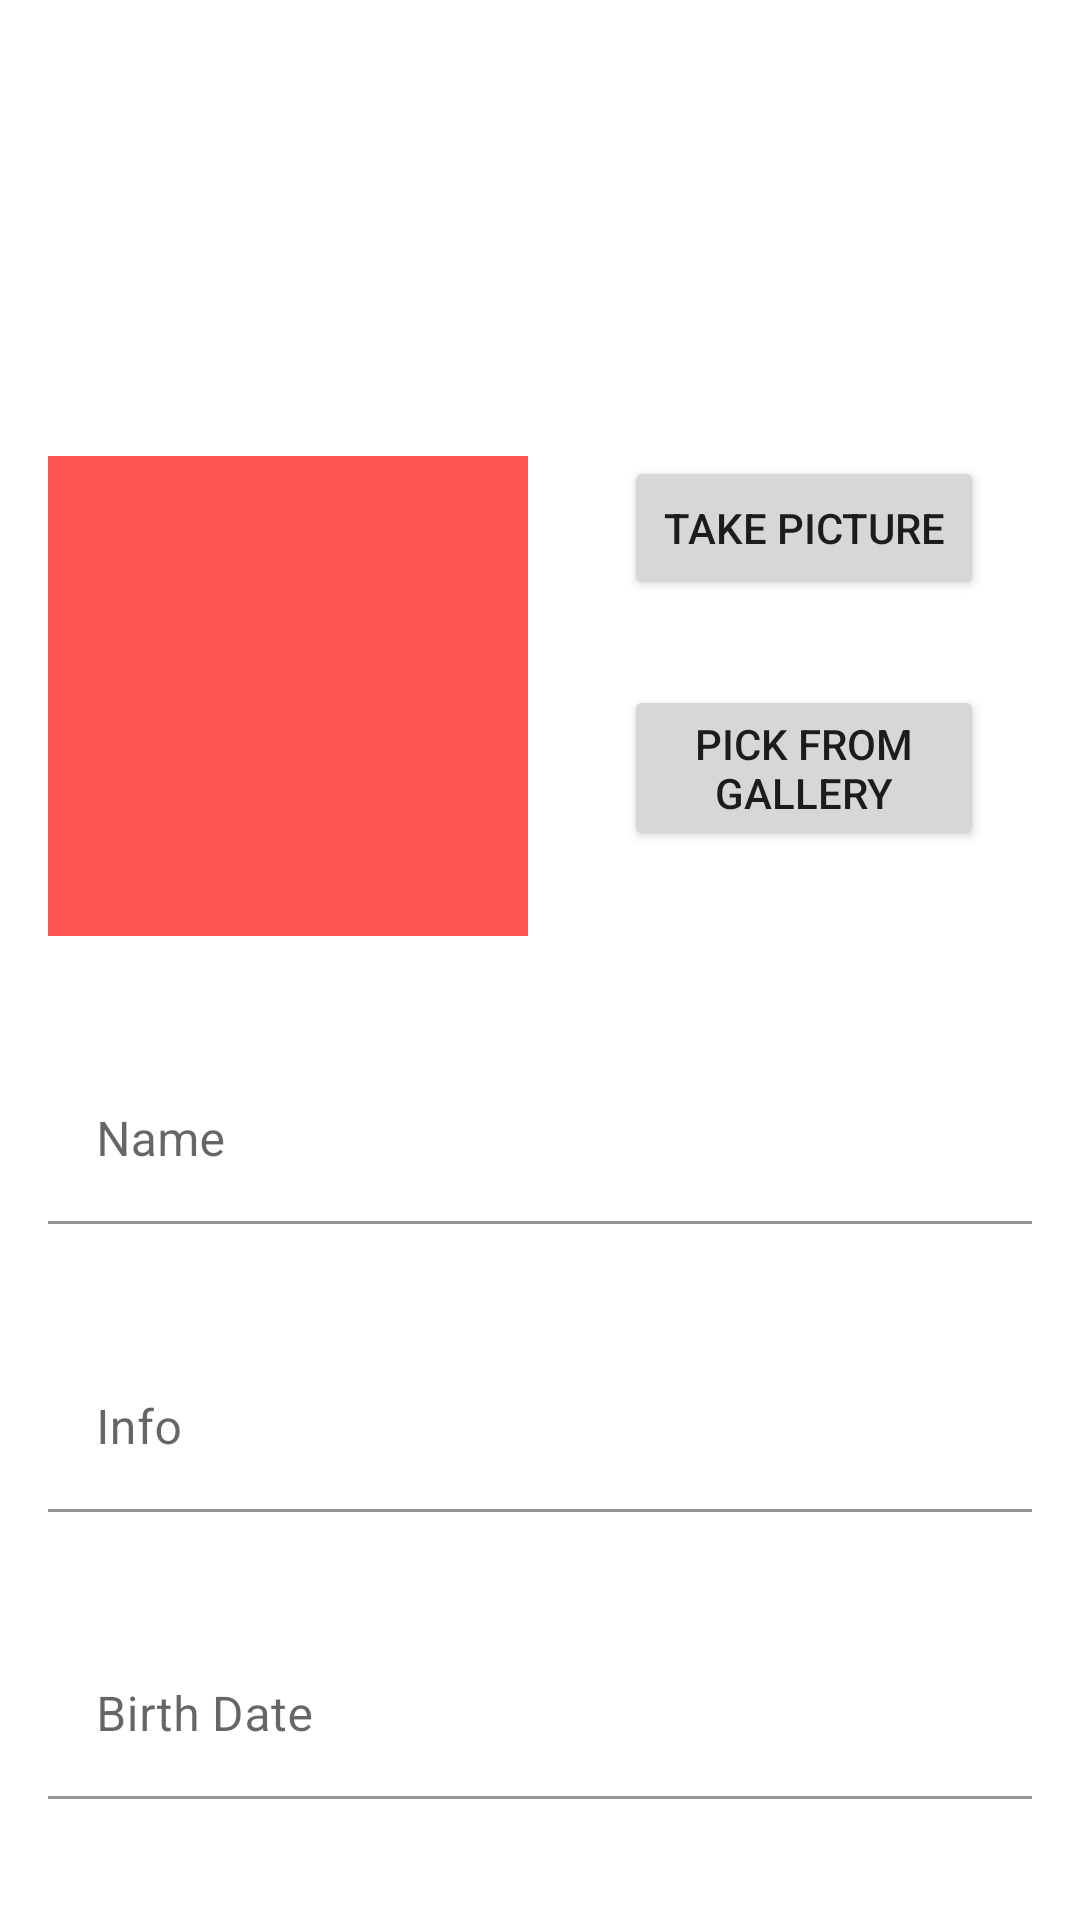

Reconstruct the res/layout file that produces this screen, plus the resources it refers to.
<!-- AndroidManifest.xml: application theme Theme.GiftGiver -->
<!-- res/layout/dialog_edit_client.xml -->
<?xml version="1.0" encoding="utf-8"?>
<androidx.constraintlayout.widget.ConstraintLayout xmlns:android="http://schemas.android.com/apk/res/android"
    xmlns:app="http://schemas.android.com/apk/res-auto"
    xmlns:tools="http://schemas.android.com/tools"
    android:layout_width="match_parent"
    android:layout_height="match_parent">

    <com.google.android.material.textfield.TextInputLayout
        android:id="@+id/til_name"
        android:layout_width="match_parent"
        android:layout_height="wrap_content"
        android:layout_marginStart="16dp"
        android:layout_marginEnd="16dp"
        app:layout_constraintBottom_toTopOf="@+id/til_info"
        app:layout_constraintEnd_toEndOf="parent"
        app:layout_constraintHorizontal_bias="0.5"
        app:layout_constraintStart_toStartOf="parent"
        app:layout_constraintTop_toBottomOf="@+id/iv_image">

        <com.google.android.material.textfield.TextInputEditText
            android:id="@+id/et_name"
            android:layout_width="match_parent"
            android:layout_height="wrap_content"
            android:background="@color/white"
            android:hint="@string/name" />
    </com.google.android.material.textfield.TextInputLayout>

    <Button
        android:id="@+id/btn_camera"
        android:layout_width="120dp"
        android:layout_height="wrap_content"
        android:layout_marginStart="24dp"
        android:layout_marginEnd="24dp"
        android:text="Take picture"
        app:layout_constraintEnd_toEndOf="parent"
        app:layout_constraintStart_toEndOf="@+id/iv_image"
        app:layout_constraintTop_toTopOf="@+id/iv_image" />

    <ImageView
        android:id="@+id/iv_image"
        android:layout_width="160dp"
        android:layout_height="160dp"
        android:layout_marginStart="16dp"
        android:layout_marginTop="16dp"
        android:scaleType="fitCenter"
        app:layout_constraintBottom_toTopOf="@+id/til_info"
        app:layout_constraintStart_toStartOf="parent"
        app:layout_constraintTop_toTopOf="parent"
        app:srcCompat="@color/accent"
        tools:srcCompat="@tools:sample/avatars" />

    <Button
        android:id="@+id/btn_gallery"
        android:layout_width="120dp"
        android:layout_height="wrap_content"
        android:layout_marginStart="24dp"
        android:layout_marginEnd="24dp"
        android:text="Pick from gallery"
        app:layout_constraintBottom_toBottomOf="@+id/iv_image"
        app:layout_constraintEnd_toEndOf="parent"
        app:layout_constraintStart_toEndOf="@+id/iv_image"
        app:layout_constraintTop_toBottomOf="@+id/btn_camera" />

    <com.google.android.material.textfield.TextInputLayout
        android:id="@+id/til_info"
        android:layout_width="match_parent"
        android:layout_height="wrap_content"
        android:layout_marginStart="16dp"
        android:layout_marginEnd="16dp"
        app:layout_constraintBottom_toTopOf="@+id/til_birth"
        app:layout_constraintEnd_toEndOf="parent"
        app:layout_constraintStart_toStartOf="parent"
        app:layout_constraintTop_toBottomOf="@+id/til_name">

        <com.google.android.material.textfield.TextInputEditText
            android:id="@+id/et_info"
            android:layout_width="match_parent"
            android:layout_height="wrap_content"
            android:background="@color/white"
            android:hint="Info" />
    </com.google.android.material.textfield.TextInputLayout>

    <com.google.android.material.textfield.TextInputLayout
        android:id="@+id/til_birth"
        android:layout_width="match_parent"
        android:layout_height="wrap_content"
        android:layout_marginStart="16dp"
        android:layout_marginEnd="16dp"
        app:layout_constraintBottom_toBottomOf="parent"
        app:layout_constraintEnd_toEndOf="parent"
        app:layout_constraintHorizontal_bias="0.5"
        app:layout_constraintStart_toStartOf="parent"
        app:layout_constraintTop_toBottomOf="@+id/til_info">

        <com.google.android.material.textfield.TextInputEditText
            android:id="@+id/et_birth"
            android:layout_width="match_parent"
            android:layout_height="wrap_content"
            android:backgroundTint="@color/white"
            android:hint="Birth Date"
            android:inputType="date" />
    </com.google.android.material.textfield.TextInputLayout>
</androidx.constraintlayout.widget.ConstraintLayout>
<!-- resources referenced by this layout -->
<resources>
  <color name="accent">#FF5252</color>
  <color name="white">#FFFFFFFF</color>
  <string name="name">Name</string>
  <style name="Theme.GiftGiver" parent="Theme.MaterialComponents.DayNight">
          
          <item name="colorPrimary">@color/primary</item>
          <item name="colorPrimaryVariant">@color/primary_dark</item>
          <item name="colorOnPrimary">@color/primary_text</item>
          
          <item name="colorSecondary">@color/accent</item>
          <item name="colorSecondaryVariant">@color/primary_light</item>
          <item name="colorOnSecondary">@color/secondary_text</item>
          
          <item name="android:statusBarColor" tools:targetApi="l">?attr/colorPrimaryVariant</item>
          
      </style>
  <color name="primary">#FFC107</color>
  <color name="primary_dark">#FFA000</color>
  <color name="primary_text">#212121</color>
  <color name="primary_light">#FFECB3</color>
  <color name="secondary_text">#757575</color>
</resources>
